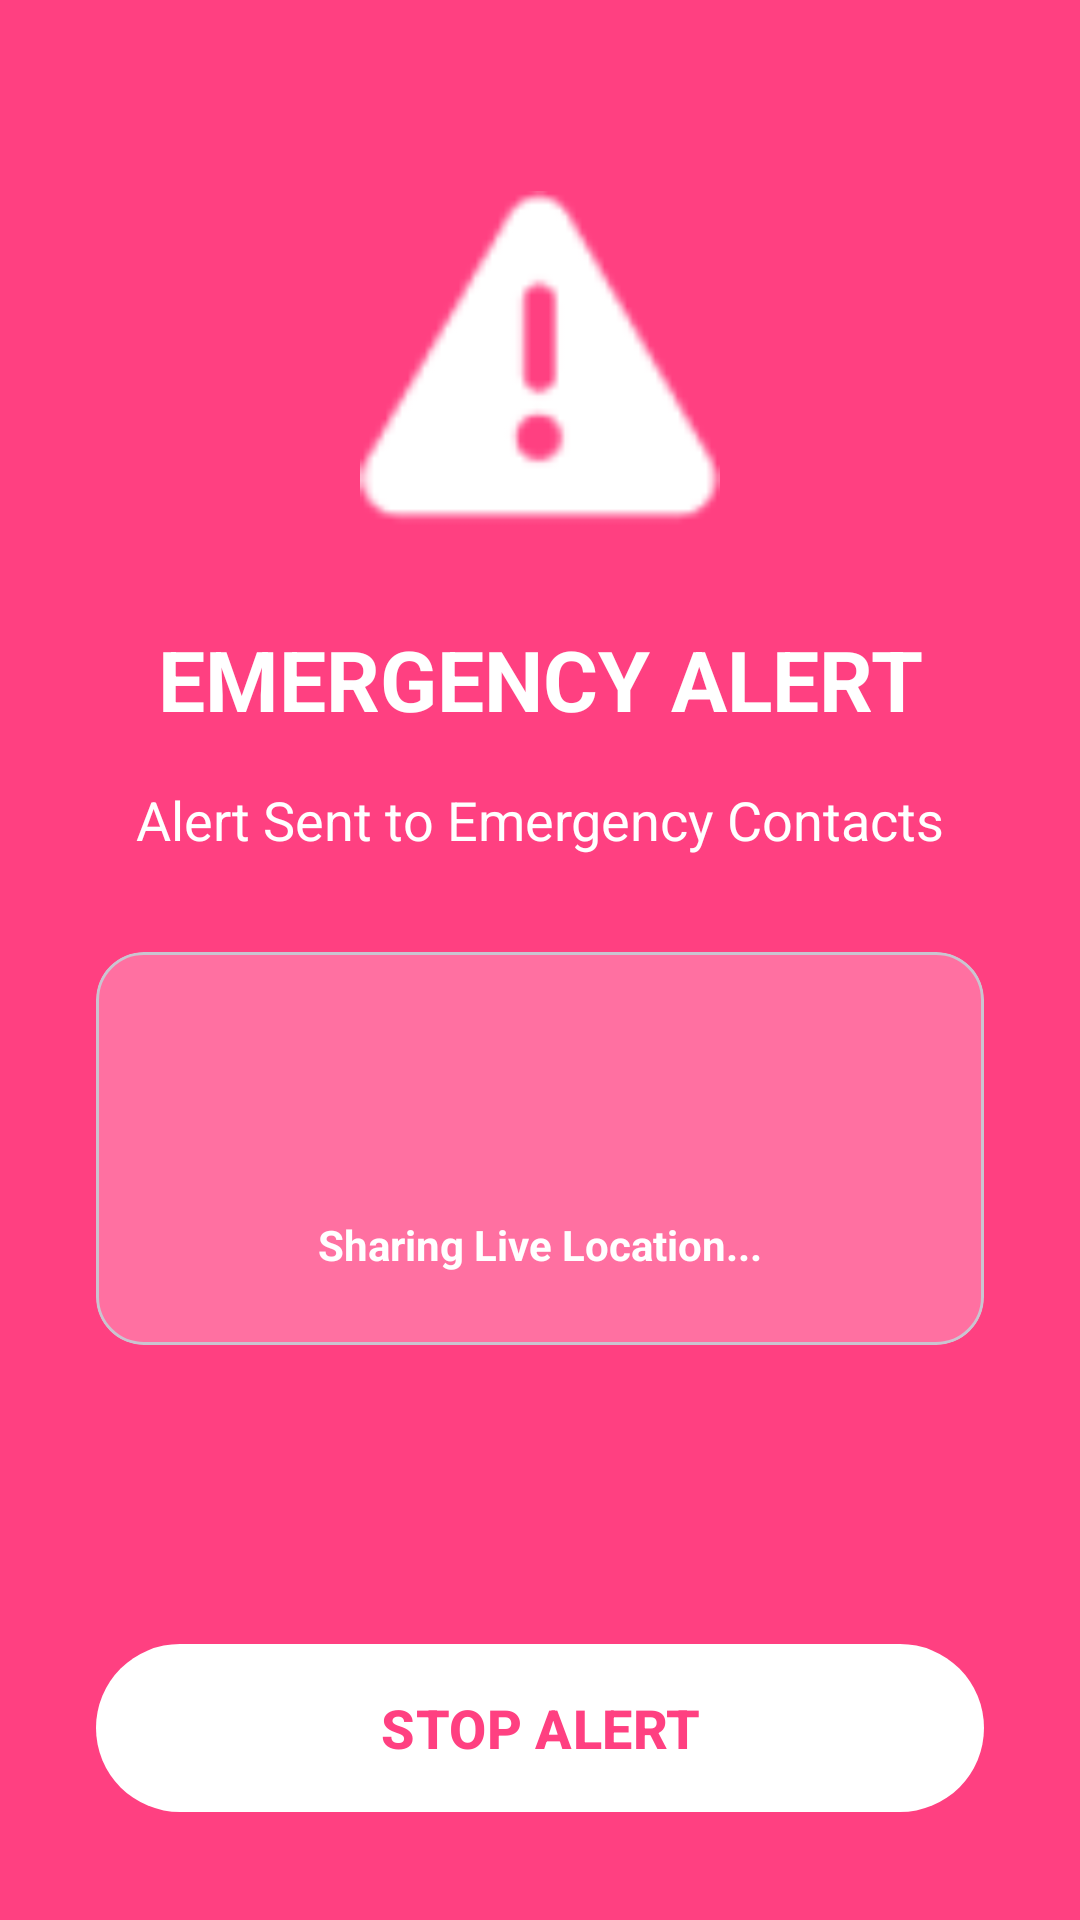

Layout XML and referenced resources for this Android screen:
<!-- AndroidManifest.xml: application theme Theme.KiraApp -->
<!-- res/layout/activity_emergency_alert.xml -->
<?xml version="1.0" encoding="utf-8"?>
<androidx.constraintlayout.widget.ConstraintLayout xmlns:android="http://schemas.android.com/apk/res/android"
    xmlns:app="http://schemas.android.com/apk/res-auto"
    android:layout_width="match_parent"
    android:layout_height="match_parent"
    android:background="@color/primary">

    <ImageView
        android:id="@+id/iv_warning"
        android:layout_width="120dp"
        android:layout_height="120dp"
        android:src="@android:drawable/ic_dialog_alert"
        app:layout_constraintBottom_toTopOf="@+id/tv_alert_title"
        app:layout_constraintEnd_toEndOf="parent"
        app:layout_constraintStart_toStartOf="parent"
        app:layout_constraintTop_toTopOf="parent"
        app:layout_constraintVertical_chainStyle="packed"
        app:tint="@color/white" />

    <TextView
        android:id="@+id/tv_alert_title"
        android:layout_width="wrap_content"
        android:layout_height="wrap_content"
        android:layout_marginTop="24dp"
        android:text="EMERGENCY ALERT"
        android:textColor="@color/white"
        android:textSize="28sp"
        android:textStyle="bold"
        app:layout_constraintBottom_toTopOf="@+id/tv_alert_message"
        app:layout_constraintEnd_toEndOf="parent"
        app:layout_constraintStart_toStartOf="parent"
        app:layout_constraintTop_toBottomOf="@+id/iv_warning" />

    <TextView
        android:id="@+id/tv_alert_message"
        android:layout_width="wrap_content"
        android:layout_height="wrap_content"
        android:layout_marginTop="16dp"
        android:text="Alert Sent to Emergency Contacts"
        android:textColor="@color/white"
        android:textSize="18sp"
        app:layout_constraintBottom_toTopOf="@+id/card_alert_info"
        app:layout_constraintEnd_toEndOf="parent"
        app:layout_constraintStart_toStartOf="parent"
        app:layout_constraintTop_toBottomOf="@+id/tv_alert_title" />

    <com.google.android.material.card.MaterialCardView
        android:id="@+id/card_alert_info"
        android:layout_width="match_parent"
        android:layout_height="wrap_content"
        android:layout_margin="32dp"
        app:cardBackgroundColor="#40FFFFFF"
        app:cardCornerRadius="16dp"
        app:cardElevation="0dp"
        app:layout_constraintBottom_toTopOf="@+id/btn_stop_alert"
        app:layout_constraintTop_toBottomOf="@+id/tv_alert_message">

        <LinearLayout
            android:layout_width="match_parent"
            android:layout_height="wrap_content"
            android:gravity="center"
            android:orientation="vertical"
            android:padding="24dp">

            <ProgressBar
                android:layout_width="48dp"
                android:layout_height="48dp"
                android:indeterminateTint="@color/white" />

            <TextView
                android:layout_width="wrap_content"
                android:layout_height="wrap_content"
                android:layout_marginTop="16dp"
                android:text="Sharing Live Location..."
                android:textColor="@color/white"
                android:textStyle="bold" />
        </LinearLayout>
    </com.google.android.material.card.MaterialCardView>

    <com.google.android.material.button.MaterialButton
        android:id="@+id/btn_stop_alert"
        style="@style/Widget.Material3.Button.TonalButton"
        android:layout_width="match_parent"
        android:layout_height="64dp"
        android:layout_margin="32dp"
        android:text="STOP ALERT"
        android:textColor="@color/primary"
        android:textSize="18sp"
        android:textStyle="bold"
        app:backgroundTint="@color/white"
        app:cornerRadius="32dp"
        app:layout_constraintBottom_toBottomOf="parent" />

</androidx.constraintlayout.widget.ConstraintLayout>
<!-- resources referenced by this layout -->
<resources>
  <color name="primary">#FF4081</color>
  <color name="white">#FFFFFFFF</color>
  <style name="Theme.KiraApp" parent="Base.Theme.KiraApp" />
  <style name="Base.Theme.KiraApp" parent="Theme.Material3.Light.NoActionBar">
          
          <item name="colorPrimary">@color/primary</item>
          <item name="colorOnPrimary">@color/on_primary</item>
          <item name="colorSecondary">@color/secondary</item>
          <item name="colorOnSecondary">@color/on_secondary</item>
          <item name="android:statusBarColor">@color/white</item>
          <item name="android:windowLightStatusBar">true</item>
      </style>
  <color name="on_primary">#FFFFFF</color>
  <color name="secondary">#FCE4EC</color>
  <color name="on_secondary">#000000</color>
</resources>
